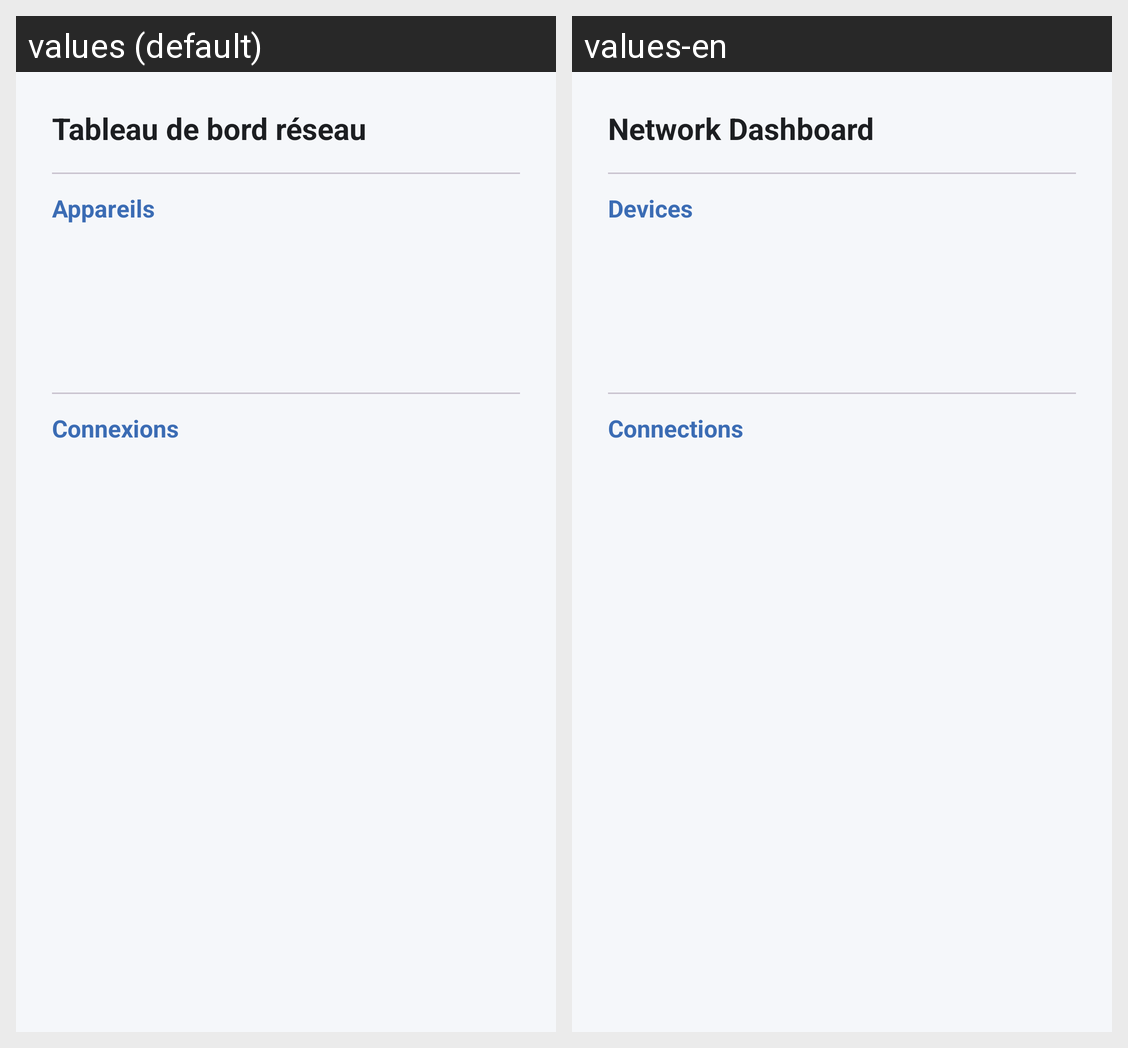

Locale-by-locale string values for the Android screen shown in this grid:
Android screen res/layout/bottom_sheet_stats.xml rendered under 2 locales, left to right: values (default), values-en. Device: Nexus 5 (rendered at 1080×1920; each locale shown at half size, 540×960, under a caption strip naming it); theme Theme.NetworkXY.
Strings drawn on this screen, with the default value and each locale's value (text and hints the layout hard-codes, and strings that could not be matched under every locale, appear in the picture but are not listed):

stats_title
  values: Tableau de bord réseau
  values-en: Network Dashboard

stats_devices_section
  values: Appareils
  values-en: Devices

stats_connections_section
  values: Connexions
  values-en: Connections
